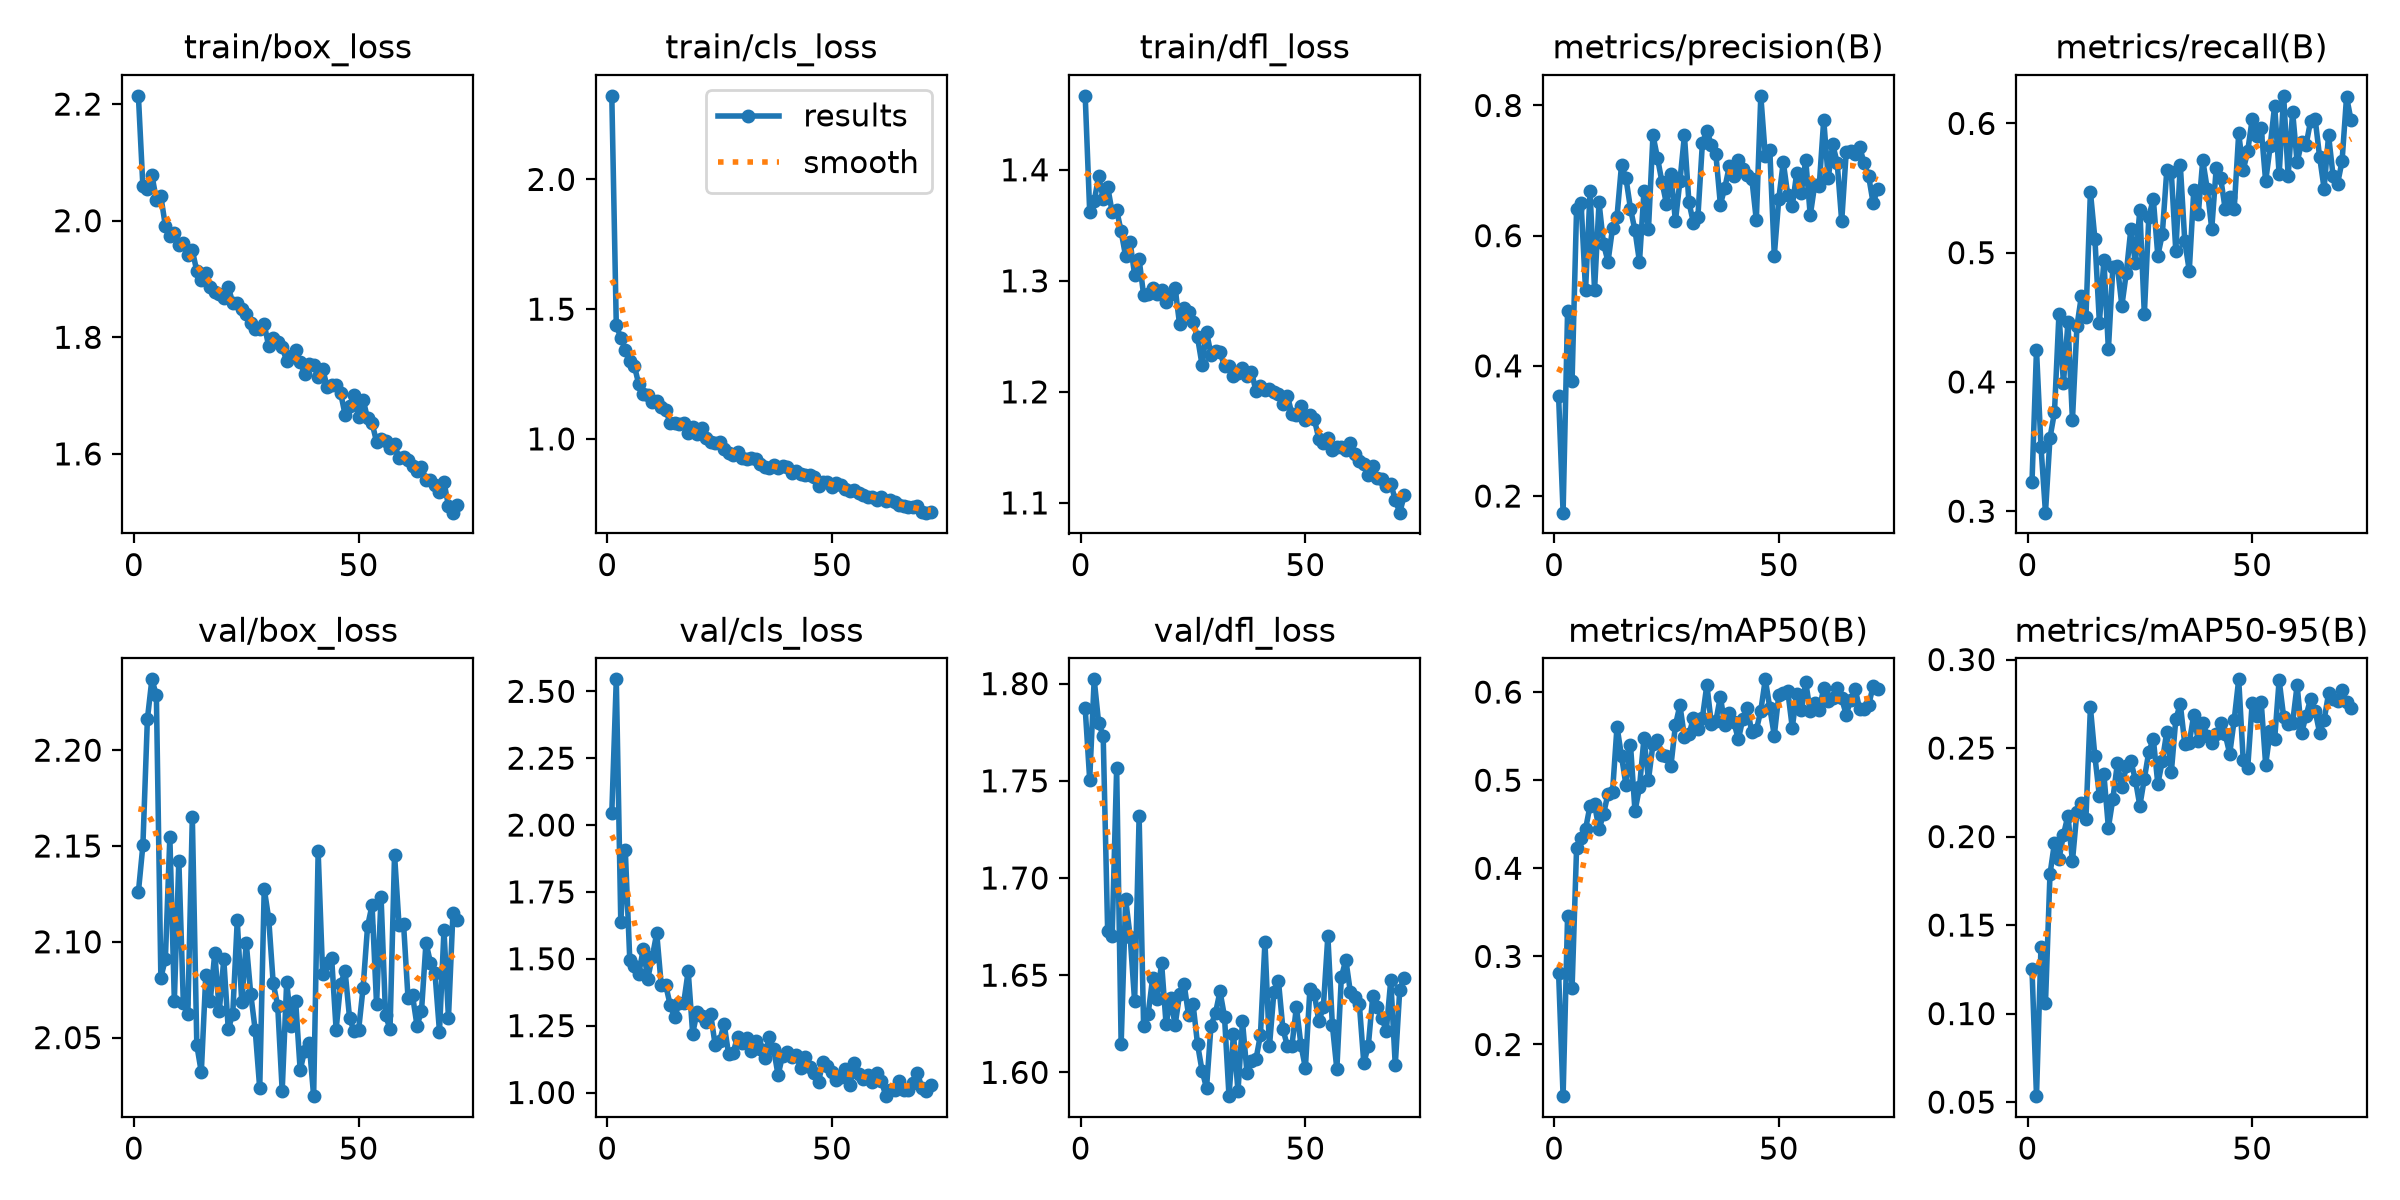

The table this chart was drawn from, first rows:
epoch, time, train/box_loss, train/cls_loss, train/dfl_loss, metrics/precision(B), metrics/recall(B), metrics/mAP50(B), metrics/mAP50-95(B), val/box_loss, val/cls_loss, val/dfl_loss, lr/pg0, lr/pg1, lr/pg2
1, 9.897, 2.214, 2.322, 1.467, 0.3534, 0.3224, 0.2815, 0.1251, 2.126, 2.045, 1.787, 0.0004696, 0.0004696, 0.0004696
2, 16.67, 2.059, 1.438, 1.362, 0.1745, 0.425, 0.1414, 0.05335, 2.15, 2.545, 1.751, 0.0009459, 0.0009459, 0.0009459
3, 23.35, 2.054, 1.39, 1.372, 0.4845, 0.35, 0.3462, 0.1378, 2.216, 1.639, 1.802, 0.001422, 0.001422, 0.001422
4, 30, 2.079, 1.344, 1.394, 0.3773, 0.2989, 0.2642, 0.1059, 2.237, 1.906, 1.78, 0.001428, 0.001428, 0.001428
5, 36.85, 2.036, 1.299, 1.374, 0.6407, 0.3567, 0.4225, 0.1787, 2.229, 1.497, 1.773, 0.001427, 0.001427, 0.001427
6, 43.99, 2.042, 1.283, 1.385, 0.6506, 0.3765, 0.4339, 0.1964, 2.081, 1.475, 1.673, 0.001425, 0.001425, 0.001425
7, 50.95, 1.991, 1.211, 1.362, 0.5159, 0.4526, 0.4446, 0.1872, 2.091, 1.443, 1.67, 0.001423, 0.001423, 0.001423
8, 57.84, 1.973, 1.174, 1.364, 0.6679, 0.3992, 0.4711, 0.201, 2.155, 1.537, 1.756, 0.001421, 0.001421, 0.001421
9, 64.71, 1.979, 1.167, 1.344, 0.5165, 0.4462, 0.4725, 0.2118, 2.069, 1.426, 1.614, 0.001419, 0.001419, 0.001419
10, 71.57, 1.958, 1.143, 1.322, 0.651, 0.3705, 0.4442, 0.186, 2.142, 1.506, 1.689, 0.001416, 0.001416, 0.001416
11, 78.45, 1.961, 1.144, 1.335, 0.5871, 0.4429, 0.4616, 0.2141, 2.068, 1.596, 1.67, 0.001414, 0.001414, 0.001414
12, 85.3, 1.941, 1.121, 1.305, 0.5602, 0.4667, 0.4848, 0.2188, 2.062, 1.402, 1.637, 0.00141, 0.00141, 0.00141
13, 92.14, 1.949, 1.112, 1.319, 0.6114, 0.4499, 0.4865, 0.2102, 2.165, 1.402, 1.732, 0.001407, 0.001407, 0.001407
14, 98.93, 1.913, 1.06, 1.287, 0.6293, 0.5471, 0.5609, 0.273, 2.046, 1.327, 1.624, 0.001403, 0.001403, 0.001403
15, 105.7, 1.898, 1.06, 1.288, 0.7084, 0.5107, 0.5273, 0.2453, 2.032, 1.281, 1.63, 0.001399, 0.001399, 0.001399
16, 112.5, 1.91, 1.056, 1.293, 0.6879, 0.4459, 0.4942, 0.2228, 2.083, 1.336, 1.648, 0.001394, 0.001394, 0.001394
17, 119.2, 1.886, 1.06, 1.288, 0.6414, 0.4945, 0.5402, 0.2352, 2.069, 1.335, 1.638, 0.00139, 0.00139, 0.00139
18, 125.9, 1.877, 1.023, 1.291, 0.608, 0.4251, 0.4648, 0.205, 2.094, 1.454, 1.656, 0.001385, 0.001385, 0.001385
19, 132.5, 1.875, 1.046, 1.281, 0.5599, 0.4889, 0.4919, 0.2214, 2.064, 1.22, 1.625, 0.001379, 0.001379, 0.001379
20, 139.2, 1.868, 1.02, 1.288, 0.6683, 0.4897, 0.5479, 0.2414, 2.091, 1.302, 1.638, 0.001374, 0.001374, 0.001374
21, 146, 1.886, 1.043, 1.294, 0.6102, 0.459, 0.5004, 0.2279, 2.054, 1.286, 1.624, 0.001368, 0.001368, 0.001368
22, 152.6, 1.859, 1.003, 1.261, 0.7543, 0.4846, 0.5409, 0.2396, 2.062, 1.265, 1.64, 0.001362, 0.001362, 0.001362
23, 159.3, 1.859, 0.9895, 1.276, 0.7197, 0.5184, 0.546, 0.2425, 2.111, 1.293, 1.646, 0.001355, 0.001355, 0.001355
24, 165.9, 1.849, 0.9837, 1.272, 0.6824, 0.4918, 0.5282, 0.2322, 2.069, 1.178, 1.63, 0.001349, 0.001349, 0.001349
25, 172.8, 1.84, 0.9879, 1.263, 0.6491, 0.5331, 0.527, 0.2174, 2.099, 1.192, 1.635, 0.001342, 0.001342, 0.001342
26, 179.7, 1.824, 0.9599, 1.249, 0.694, 0.4523, 0.5164, 0.2328, 2.073, 1.256, 1.615, 0.001334, 0.001334, 0.001334
27, 186.6, 1.814, 0.9464, 1.224, 0.6223, 0.5278, 0.5625, 0.2479, 2.054, 1.143, 1.601, 0.001327, 0.001327, 0.001327
28, 193.5, 1.815, 0.9396, 1.254, 0.6838, 0.5415, 0.5851, 0.2552, 2.023, 1.149, 1.592, 0.001319, 0.001319, 0.001319
29, 200.3, 1.823, 0.9513, 1.234, 0.754, 0.4976, 0.5492, 0.2297, 2.128, 1.208, 1.624, 0.001311, 0.001311, 0.001311
30, 207.2, 1.784, 0.9254, 1.237, 0.6513, 0.5144, 0.552, 0.2426, 2.112, 1.187, 1.631, 0.001302, 0.001302, 0.001302
31, 214.2, 1.799, 0.9242, 1.236, 0.6199, 0.5637, 0.5705, 0.2593, 2.078, 1.205, 1.642, 0.001294, 0.001294, 0.001294
32, 221.1, 1.791, 0.9256, 1.223, 0.6291, 0.5622, 0.5578, 0.2362, 2.067, 1.154, 1.629, 0.001285, 0.001285, 0.001285
33, 228, 1.783, 0.9215, 1.223, 0.7421, 0.5014, 0.5707, 0.2662, 2.022, 1.192, 1.588, 0.001276, 0.001276, 0.001276
34, 235, 1.759, 0.9033, 1.214, 0.7615, 0.568, 0.6084, 0.275, 2.079, 1.162, 1.62, 0.001267, 0.001267, 0.001267
35, 241.8, 1.768, 0.891, 1.217, 0.7389, 0.5088, 0.5634, 0.2523, 2.056, 1.128, 1.59, 0.001257, 0.001257, 0.001257
36, 248.7, 1.778, 0.8872, 1.221, 0.7251, 0.486, 0.5673, 0.253, 2.069, 1.208, 1.626, 0.001247, 0.001247, 0.001247
37, 255.5, 1.758, 0.8994, 1.214, 0.6478, 0.5481, 0.5947, 0.2689, 2.033, 1.164, 1.6, 0.001237, 0.001237, 0.001237
38, 262.4, 1.737, 0.8867, 1.218, 0.6737, 0.5297, 0.5625, 0.2542, 2.043, 1.065, 1.606, 0.001227, 0.001227, 0.001227
39, 269.4, 1.754, 0.8967, 1.201, 0.7071, 0.5715, 0.5761, 0.264, 2.047, 1.137, 1.607, 0.001217, 0.001217, 0.001217
40, 276.3, 1.752, 0.893, 1.205, 0.6916, 0.5494, 0.566, 0.2568, 2.019, 1.153, 1.619, 0.001206, 0.001206, 0.001206
41, 283.2, 1.732, 0.8691, 1.201, 0.716, 0.5184, 0.5464, 0.253, 2.147, 1.133, 1.667, 0.001195, 0.001195, 0.001195
42, 290.2, 1.746, 0.875, 1.203, 0.7024, 0.5657, 0.5695, 0.2578, 2.083, 1.141, 1.613, 0.001184, 0.001184, 0.001184
43, 297.1, 1.715, 0.8642, 1.2, 0.6937, 0.5574, 0.5816, 0.2641, 2.089, 1.092, 1.641, 0.001173, 0.001173, 0.001173
44, 304, 1.719, 0.8613, 1.198, 0.6873, 0.5336, 0.5544, 0.2577, 2.092, 1.134, 1.647, 0.001161, 0.001161, 0.001161
45, 310.9, 1.719, 0.8599, 1.189, 0.6238, 0.5427, 0.5569, 0.2468, 2.054, 1.096, 1.622, 0.001149, 0.001149, 0.001149
46, 317.8, 1.705, 0.8541, 1.197, 0.8148, 0.5339, 0.579, 0.266, 2.078, 1.072, 1.614, 0.001137, 0.001137, 0.001137
47, 324.7, 1.667, 0.82, 1.18, 0.7226, 0.5923, 0.6145, 0.2888, 2.085, 1.041, 1.614, 0.001125, 0.001125, 0.001125
48, 331.6, 1.681, 0.8322, 1.179, 0.7314, 0.5638, 0.5822, 0.2434, 2.06, 1.114, 1.634, 0.001113, 0.001113, 0.001113
49, 338.6, 1.701, 0.8349, 1.188, 0.5695, 0.5785, 0.5507, 0.2386, 2.053, 1.099, 1.614, 0.001101, 0.001101, 0.001101
50, 345.5, 1.664, 0.8156, 1.175, 0.6565, 0.6033, 0.5966, 0.2756, 2.054, 1.077, 1.602, 0.001088, 0.001088, 0.001088
51, 352.4, 1.693, 0.8287, 1.18, 0.713, 0.5901, 0.5987, 0.2683, 2.076, 1.046, 1.643, 0.001075, 0.001075, 0.001075
52, 359.1, 1.661, 0.822, 1.175, 0.6623, 0.5962, 0.6012, 0.2762, 2.108, 1.06, 1.64, 0.001062, 0.001062, 0.001062
53, 365.7, 1.653, 0.8054, 1.157, 0.6452, 0.5552, 0.5598, 0.2406, 2.119, 1.09, 1.626, 0.001049, 0.001049, 0.001049
54, 372.4, 1.621, 0.8, 1.154, 0.697, 0.5823, 0.5978, 0.2595, 2.067, 1.03, 1.634, 0.001036, 0.001036, 0.001036
55, 379.1, 1.626, 0.8034, 1.158, 0.666, 0.6138, 0.5796, 0.2551, 2.124, 1.109, 1.67, 0.001023, 0.001023, 0.001023
56, 385.9, 1.622, 0.7903, 1.148, 0.7165, 0.5606, 0.6111, 0.2884, 2.062, 1.071, 1.624, 0.001009, 0.001009, 0.001009
57, 392.6, 1.61, 0.7844, 1.15, 0.6311, 0.6213, 0.578, 0.2677, 2.054, 1.052, 1.602, 0.0009958, 0.0009958, 0.0009958
58, 399.5, 1.618, 0.7772, 1.15, 0.6782, 0.5595, 0.5874, 0.2638, 2.146, 1.065, 1.649, 0.000982, 0.000982, 0.000982
59, 406.4, 1.592, 0.775, 1.147, 0.6766, 0.609, 0.5795, 0.2644, 2.109, 1.039, 1.658, 0.0009682, 0.0009682, 0.0009682
60, 413.2, 1.594, 0.763, 1.154, 0.7782, 0.5698, 0.6049, 0.2855, 2.11, 1.073, 1.641, 0.0009543, 0.0009543, 0.0009543
... 12 more rows
